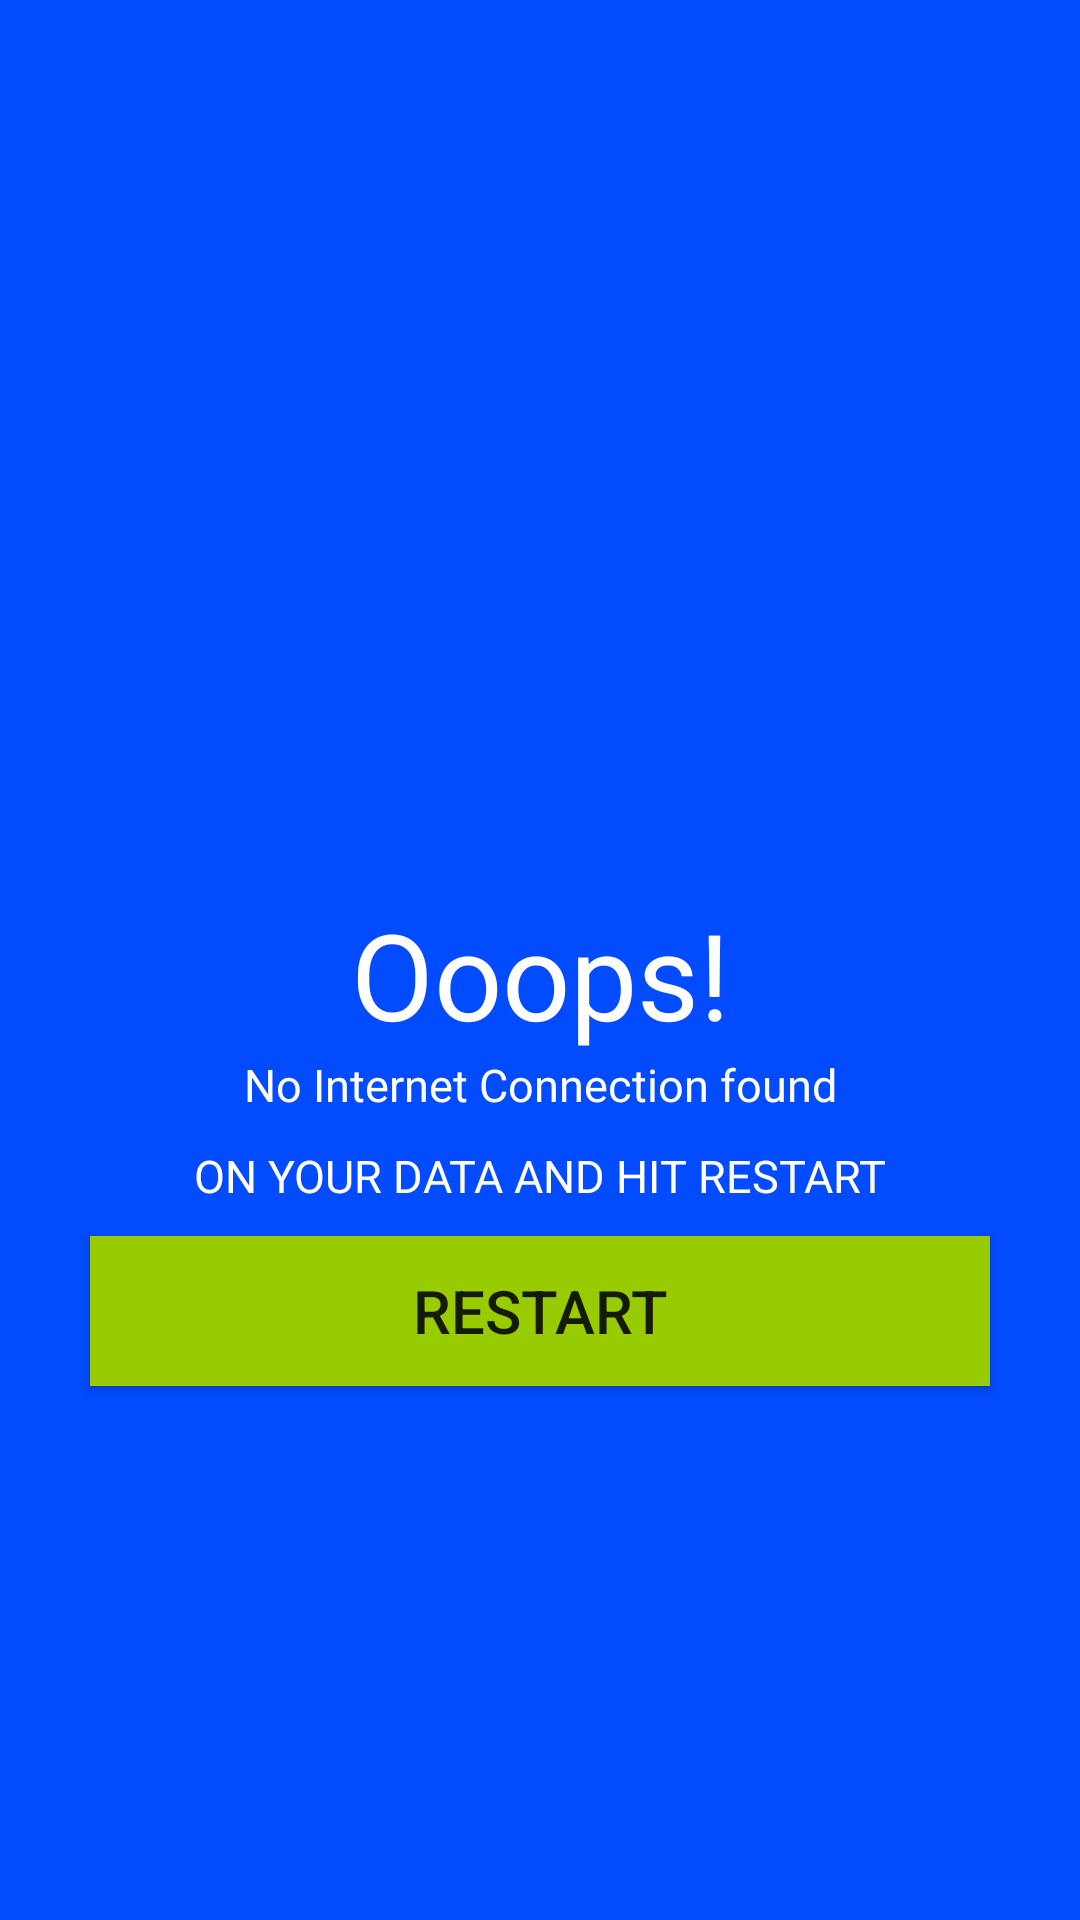

Android layout source for this screen:
<!-- AndroidManifest.xml: application theme Theme.CheckIntrenetConnection -->
<!-- res/layout/customdialog.xml -->
<?xml version="1.0" encoding="utf-8"?>
<RelativeLayout xmlns:android="http://schemas.android.com/apk/res/android"
    android:layout_width="match_parent"
    android:layout_height="match_parent">

    <LinearLayout xmlns:android="http://schemas.android.com/apk/res/android"
        android:orientation="vertical" android:layout_width="match_parent"
        android:background="#024BFF"
        android:gravity="center"
        android:layout_height="match_parent">
        <ImageView
            android:layout_width="120dp"
            android:layout_height="120dp"
            android:src="@drawable/no_wifi"
            android:layout_gravity="center"/>
        <TextView
            android:layout_width="match_parent"
            android:layout_height="wrap_content"
            android:text="Ooops!"
            android:gravity="center"
            android:textColor="#FFF"
            android:textSize="40sp"/>
        <TextView
            android:id="@+id/nettext"
            android:layout_width="match_parent"
            android:layout_height="wrap_content"
            android:text="No Internet Connection found"
            android:textColor="#FFF"
            android:textSize="15sp"
            android:layout_marginBottom="10dp"
            android:gravity="center"/>
        <TextView
            android:layout_width="match_parent"
            android:layout_height="wrap_content"
            android:text="ON YOUR DATA AND HIT RESTART"
            android:textColor="#FFF"
            android:textSize="15sp"
            android:layout_marginBottom="10dp"
            android:gravity="center"/>
        <Button
            android:id="@+id/restartapp"
            android:layout_width="300dp"
            android:layout_height="50dp"
            android:text="Restart"
            android:textSize="20sp"
            android:background="@android:color/holo_green_light"/>
    </LinearLayout>


</RelativeLayout>
<!-- resources referenced by this layout -->
<resources>
  <style name="Theme.CheckIntrenetConnection" parent="Theme.MaterialComponents.DayNight.DarkActionBar">
          
          <item name="colorPrimary">@color/purple_500</item>
          <item name="colorPrimaryVariant">@color/purple_700</item>
          <item name="colorOnPrimary">@color/white</item>
          
          <item name="colorSecondary">@color/teal_200</item>
          <item name="colorSecondaryVariant">@color/teal_700</item>
          <item name="colorOnSecondary">@color/black</item>
          
          <item name="android:statusBarColor" tools:targetApi="l">?attr/colorPrimaryVariant</item>
          
      </style>
  <!-- not gathered from this repository: default colours our renderer supplied (Android Studio template values) -->
  <color name="purple_500">#FF6200EE</color>
  <color name="purple_700">#FF3700B3</color>
  <color name="teal_200">#FF03DAC5</color>
  <color name="teal_700">#FF018786</color>
  <color name="black">#FF000000</color>
  <color name="white">#FFFFFFFF</color>
</resources>
